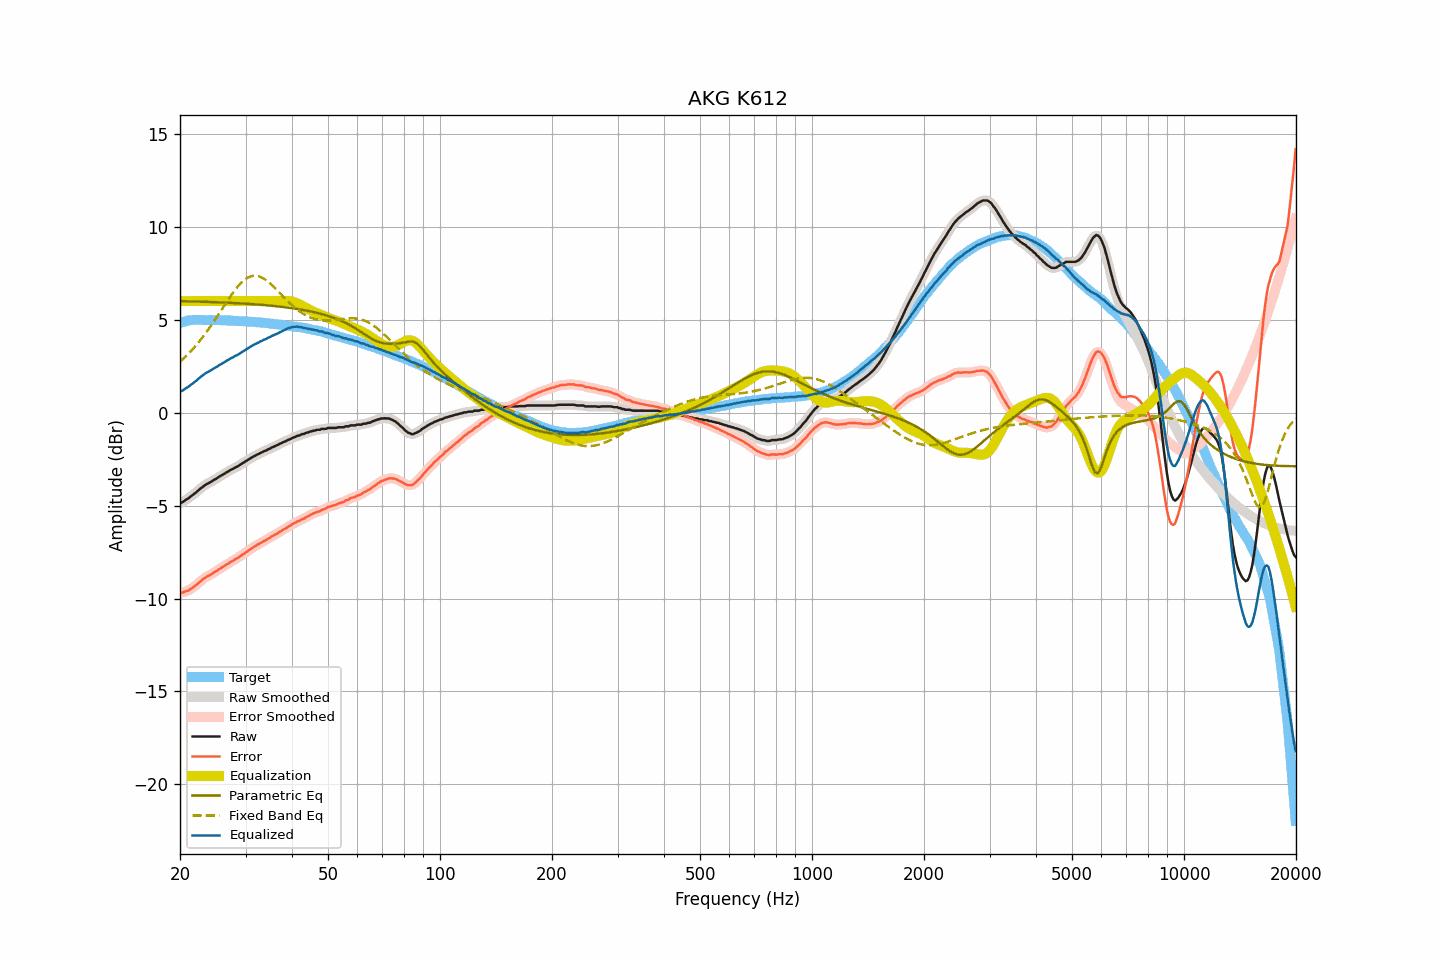

The table this chart was drawn from, first rows:
frequency, raw, smoothed, error, error_smoothed, equalization, parametric_eq, fixed_band_eq, equalized_raw, equalized_smoothed, target
20.00, -4.87, -4.87, -9.69, -9.69, 6.00, 6.00, 2.73, 1.13, 1.13, 4.82
20.20, -4.84, -4.83, -9.69, -9.68, 6.00, 5.99, 2.81, 1.16, 1.17, 4.85
20.40, -4.80, -4.79, -9.67, -9.66, 6.00, 5.99, 2.89, 1.20, 1.21, 4.88
20.61, -4.73, -4.73, -9.63, -9.64, 6.00, 5.99, 2.97, 1.27, 1.27, 4.90
20.81, -4.67, -4.68, -9.59, -9.60, 6.00, 5.99, 3.06, 1.33, 1.32, 4.93
21.02, -4.63, -4.62, -9.58, -9.57, 6.00, 5.99, 3.15, 1.37, 1.38, 4.96
21.23, -4.56, -4.56, -9.52, -9.52, 6.00, 5.98, 3.23, 1.44, 1.44, 4.97
21.44, -4.49, -4.49, -9.46, -9.47, 6.00, 5.98, 3.33, 1.51, 1.51, 4.98
21.66, -4.43, -4.42, -9.41, -9.41, 6.00, 5.98, 3.42, 1.57, 1.58, 4.98
21.87, -4.36, -4.36, -9.34, -9.35, 6.00, 5.98, 3.52, 1.64, 1.64, 4.98
22.09, -4.30, -4.29, -9.29, -9.28, 6.00, 5.97, 3.62, 1.70, 1.71, 4.99
22.31, -4.22, -4.22, -9.21, -9.21, 6.00, 5.97, 3.72, 1.78, 1.78, 4.99
22.54, -4.14, -4.14, -9.13, -9.13, 6.00, 5.97, 3.83, 1.86, 1.86, 4.99
22.76, -4.07, -4.07, -9.06, -9.06, 6.00, 5.97, 3.94, 1.93, 1.93, 4.99
22.99, -4.01, -4.00, -8.99, -8.99, 6.00, 5.96, 4.05, 1.99, 2.00, 4.98
23.22, -3.94, -3.94, -8.92, -8.92, 6.00, 5.96, 4.16, 2.06, 2.06, 4.98
23.45, -3.88, -3.88, -8.86, -8.86, 6.00, 5.96, 4.28, 2.12, 2.12, 4.98
23.69, -3.83, -3.83, -8.81, -8.81, 6.00, 5.96, 4.40, 2.17, 2.17, 4.98
23.92, -3.79, -3.78, -8.76, -8.77, 6.00, 5.95, 4.52, 2.21, 2.22, 4.98
24.16, -3.74, -3.74, -8.72, -8.72, 6.00, 5.95, 4.64, 2.26, 2.26, 4.99
24.40, -3.69, -3.68, -8.67, -8.67, 6.00, 5.95, 4.77, 2.31, 2.32, 4.99
24.65, -3.63, -3.63, -8.60, -8.61, 6.00, 5.94, 4.89, 2.37, 2.37, 4.98
24.89, -3.58, -3.58, -8.55, -8.55, 6.00, 5.94, 5.02, 2.42, 2.42, 4.97
25.14, -3.54, -3.53, -8.51, -8.50, 6.00, 5.94, 5.15, 2.46, 2.47, 4.97
25.39, -3.47, -3.47, -8.44, -8.44, 6.00, 5.93, 5.29, 2.53, 2.53, 4.97
25.65, -3.42, -3.42, -8.39, -8.39, 6.00, 5.93, 5.42, 2.58, 2.58, 4.97
25.91, -3.37, -3.37, -8.33, -8.33, 6.00, 5.93, 5.55, 2.63, 2.63, 4.96
26.16, -3.32, -3.32, -8.28, -8.28, 6.00, 5.92, 5.68, 2.68, 2.68, 4.96
26.43, -3.27, -3.27, -8.23, -8.22, 6.00, 5.92, 5.82, 2.73, 2.73, 4.96
26.69, -3.21, -3.21, -8.16, -8.17, 6.00, 5.91, 5.95, 2.79, 2.79, 4.96
26.96, -3.17, -3.16, -8.12, -8.12, 6.00, 5.91, 6.08, 2.83, 2.84, 4.96
27.23, -3.11, -3.11, -8.06, -8.06, 6.00, 5.91, 6.21, 2.89, 2.89, 4.95
27.50, -3.06, -3.06, -8.01, -8.01, 6.00, 5.90, 6.33, 2.94, 2.94, 4.95
27.77, -3.03, -3.02, -7.97, -7.96, 6.00, 5.90, 6.45, 2.97, 2.98, 4.94
28.05, -2.97, -2.97, -7.91, -7.91, 6.00, 5.89, 6.57, 3.03, 3.03, 4.94
28.33, -2.93, -2.93, -7.86, -7.86, 6.00, 5.89, 6.68, 3.07, 3.07, 4.93
28.62, -2.89, -2.88, -7.81, -7.81, 6.00, 5.88, 6.79, 3.11, 3.12, 4.93
28.90, -2.83, -2.83, -7.75, -7.75, 6.00, 5.88, 6.88, 3.17, 3.17, 4.93
29.19, -2.78, -2.78, -7.69, -7.70, 6.00, 5.87, 6.98, 3.22, 3.22, 4.91
29.48, -2.72, -2.72, -7.64, -7.64, 6.00, 5.87, 7.06, 3.28, 3.28, 4.92
29.78, -2.67, -2.66, -7.58, -7.58, 6.00, 5.86, 7.14, 3.33, 3.34, 4.91
30.08, -2.61, -2.61, -7.52, -7.52, 6.00, 5.86, 7.20, 3.39, 3.39, 4.91
30.38, -2.56, -2.56, -7.45, -7.46, 6.00, 5.85, 7.25, 3.44, 3.44, 4.90
30.68, -2.51, -2.50, -7.40, -7.40, 6.00, 5.85, 7.30, 3.49, 3.50, 4.89
30.99, -2.45, -2.45, -7.33, -7.34, 6.00, 5.84, 7.33, 3.55, 3.55, 4.88
31.30, -2.40, -2.40, -7.28, -7.28, 6.00, 5.84, 7.35, 3.60, 3.60, 4.88
31.61, -2.35, -2.35, -7.23, -7.22, 6.00, 5.83, 7.36, 3.65, 3.65, 4.88
31.93, -2.31, -2.31, -7.17, -7.17, 6.00, 5.82, 7.36, 3.69, 3.69, 4.87
32.24, -2.26, -2.26, -7.11, -7.12, 6.00, 5.82, 7.35, 3.74, 3.74, 4.85
32.57, -2.23, -2.22, -7.08, -7.07, 6.00, 5.81, 7.33, 3.77, 3.78, 4.85
32.89, -2.17, -2.17, -7.01, -7.02, 6.00, 5.80, 7.30, 3.83, 3.83, 4.85
33.22, -2.14, -2.13, -6.97, -6.97, 6.00, 5.80, 7.26, 3.86, 3.87, 4.84
33.55, -2.09, -2.09, -6.92, -6.92, 6.00, 5.79, 7.21, 3.91, 3.91, 4.83
33.89, -2.06, -2.05, -6.88, -6.88, 6.00, 5.78, 7.16, 3.94, 3.95, 4.82
34.23, -2.02, -2.01, -6.83, -6.83, 6.00, 5.77, 7.09, 3.98, 3.99, 4.82
34.57, -1.97, -1.97, -6.77, -6.78, 6.00, 5.77, 7.02, 4.03, 4.03, 4.80
34.92, -1.94, -1.93, -6.73, -6.72, 6.00, 5.76, 6.95, 4.06, 4.07, 4.79
35.27, -1.88, -1.89, -6.66, -6.67, 6.00, 5.75, 6.87, 4.12, 4.11, 4.79
35.62, -1.85, -1.84, -6.62, -6.62, 6.00, 5.74, 6.79, 4.15, 4.16, 4.77
35.97, -1.81, -1.81, -6.57, -6.57, 6.00, 5.73, 6.70, 4.19, 4.19, 4.76
... 635 more rows
